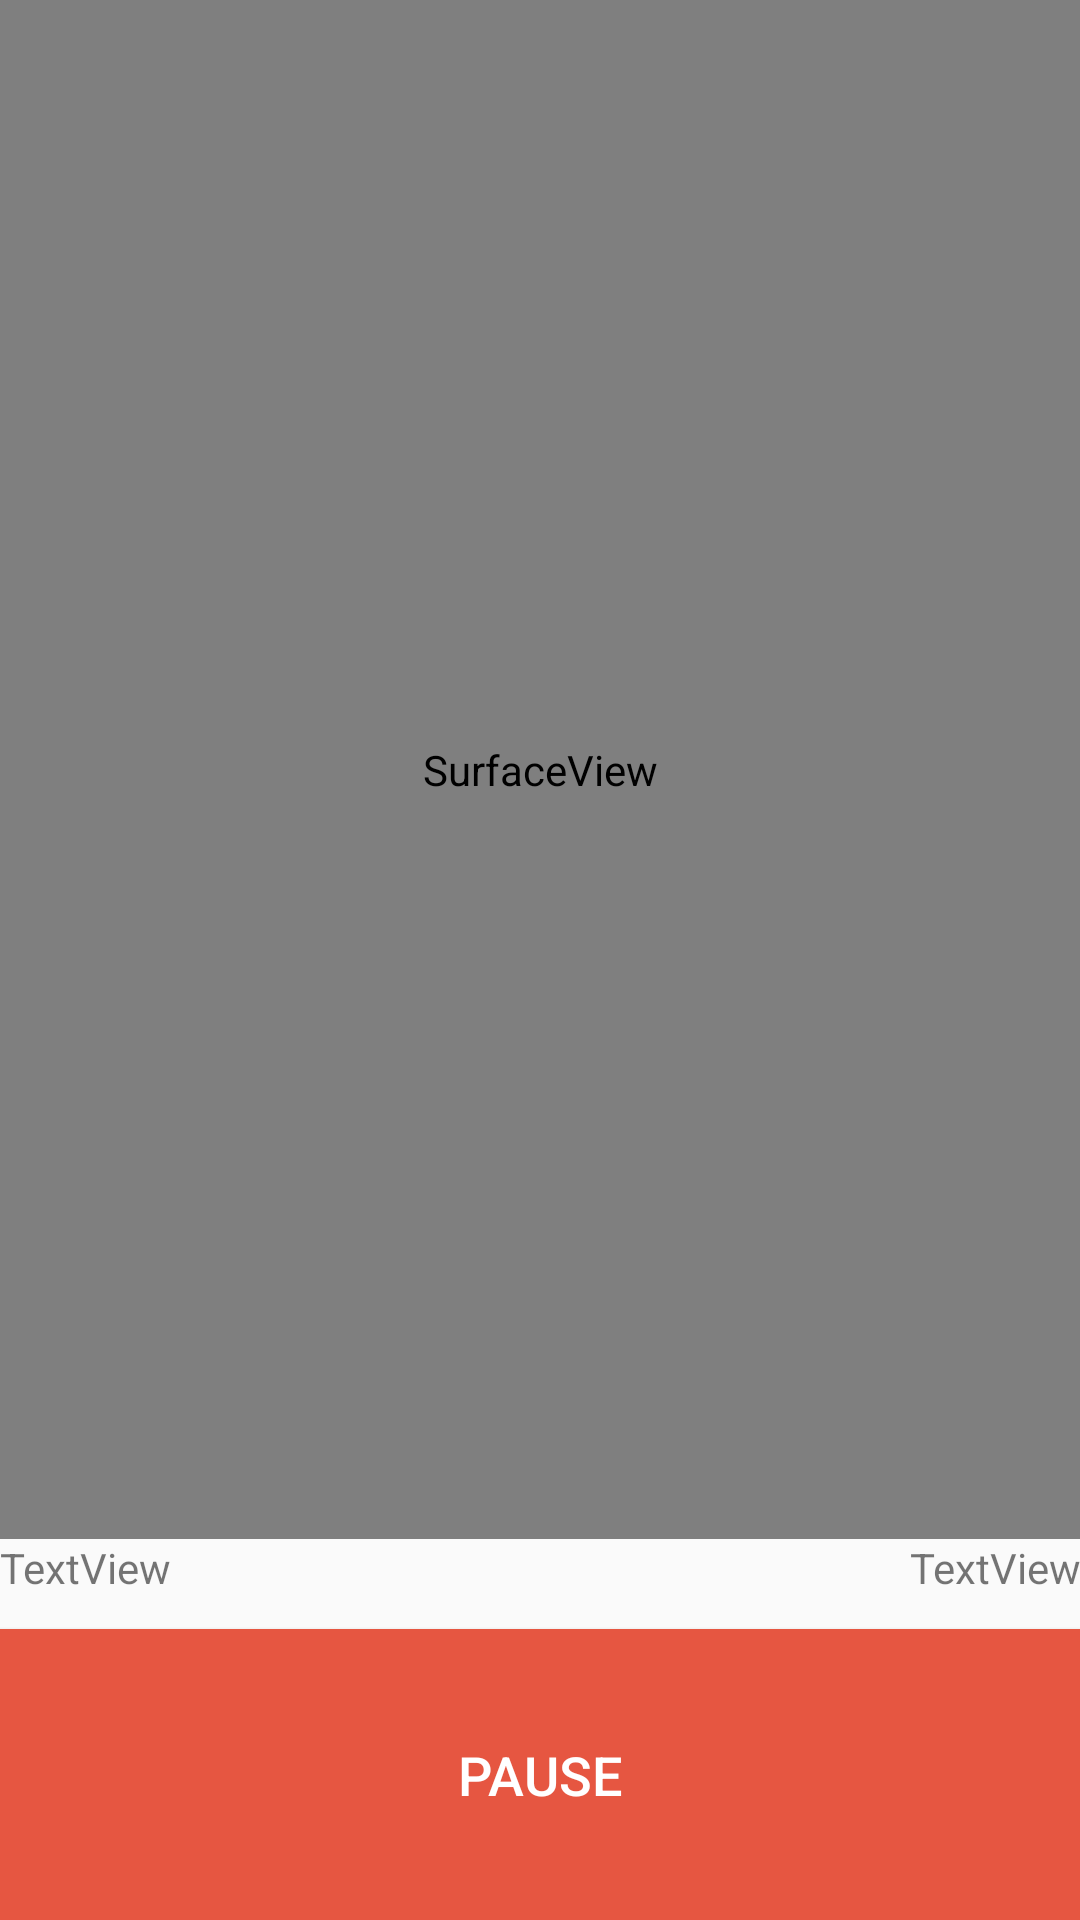

Layout XML and referenced resources for this Android screen:
<!-- AndroidManifest.xml: application theme AppTheme -->
<!-- res/layout/activity_main4_bak.xml -->
<?xml version="1.0" encoding="utf-8"?>
<androidx.constraintlayout.widget.ConstraintLayout
    xmlns:android="http://schemas.android.com/apk/res/android"
    xmlns:tools="http://schemas.android.com/tools"
    xmlns:app="http://schemas.android.com/apk/res-auto"
    android:keepScreenOn="true"
    android:layout_width="match_parent"
    android:layout_height="match_parent"
    tools:context=".Main4Activity">

    <SurfaceView
        android:id="@+id/surfaceView_start"
        android:layout_width="match_parent"
        android:layout_height="0dp"
        app:layout_constraintBottom_toTopOf="@+id/linearLayout_start"
        app:layout_constraintEnd_toEndOf="parent"
        app:layout_constraintHorizontal_bias="0.0"
        app:layout_constraintStart_toStartOf="parent"
        app:layout_constraintTop_toTopOf="parent">

    </SurfaceView>

    <LinearLayout
        android:id="@+id/linearLayout_start"
        android:layout_width="0dp"
        android:layout_height="30dp"
        android:orientation="horizontal"
        app:layout_constraintBottom_toTopOf="@+id/button_start"
        app:layout_constraintEnd_toEndOf="parent"
        app:layout_constraintStart_toStartOf="parent"
        app:layout_constraintTop_toBottomOf="@+id/surfaceView_start">

        <TextView
            android:id="@+id/textView_start"
            android:layout_width="wrap_content"
            android:layout_height="wrap_content"
            android:layout_weight="1"
            android:text="TextView" />

        <TextView
            android:id="@+id/textView2_start"
            android:layout_width="wrap_content"
            android:layout_height="wrap_content"
            android:layout_weight="1"
            android:gravity="right"
            android:text="TextView" />
    </LinearLayout>

    <Button
        android:id="@+id/button_start"
        android:layout_width="0dp"
        android:layout_height="97dp"
        android:text="@string/button_start"
        android:background="@color/btn_normal"
        android:textColor="@color/btn_text"
        app:layout_constraintBottom_toBottomOf="parent"
        app:layout_constraintEnd_toEndOf="parent"
        app:layout_constraintStart_toStartOf="parent"
        app:layout_constraintTop_toBottomOf="@+id/linearLayout_start"
        android:textSize="18sp" />

</androidx.constraintlayout.widget.ConstraintLayout>
<!-- resources referenced by this layout -->
<resources>
  <color name="btn_normal">#E65641</color>
  <color name="btn_text">#FFFFFF</color>
  <string name="button_start">Pause</string>
  <style name="AppTheme" parent="Theme.AppCompat.Light.DarkActionBar">
          
          <item name="colorPrimary">@color/colorPrimary</item>
          <item name="colorPrimaryDark">@color/colorPrimaryDark</item>
          <item name="colorAccent">@color/colorAccent</item>
      </style>
  <color name="colorPrimary">#E65641</color>
  <color name="colorPrimaryDark">#E65641</color>
  <color name="colorAccent">#E65641</color>
</resources>
